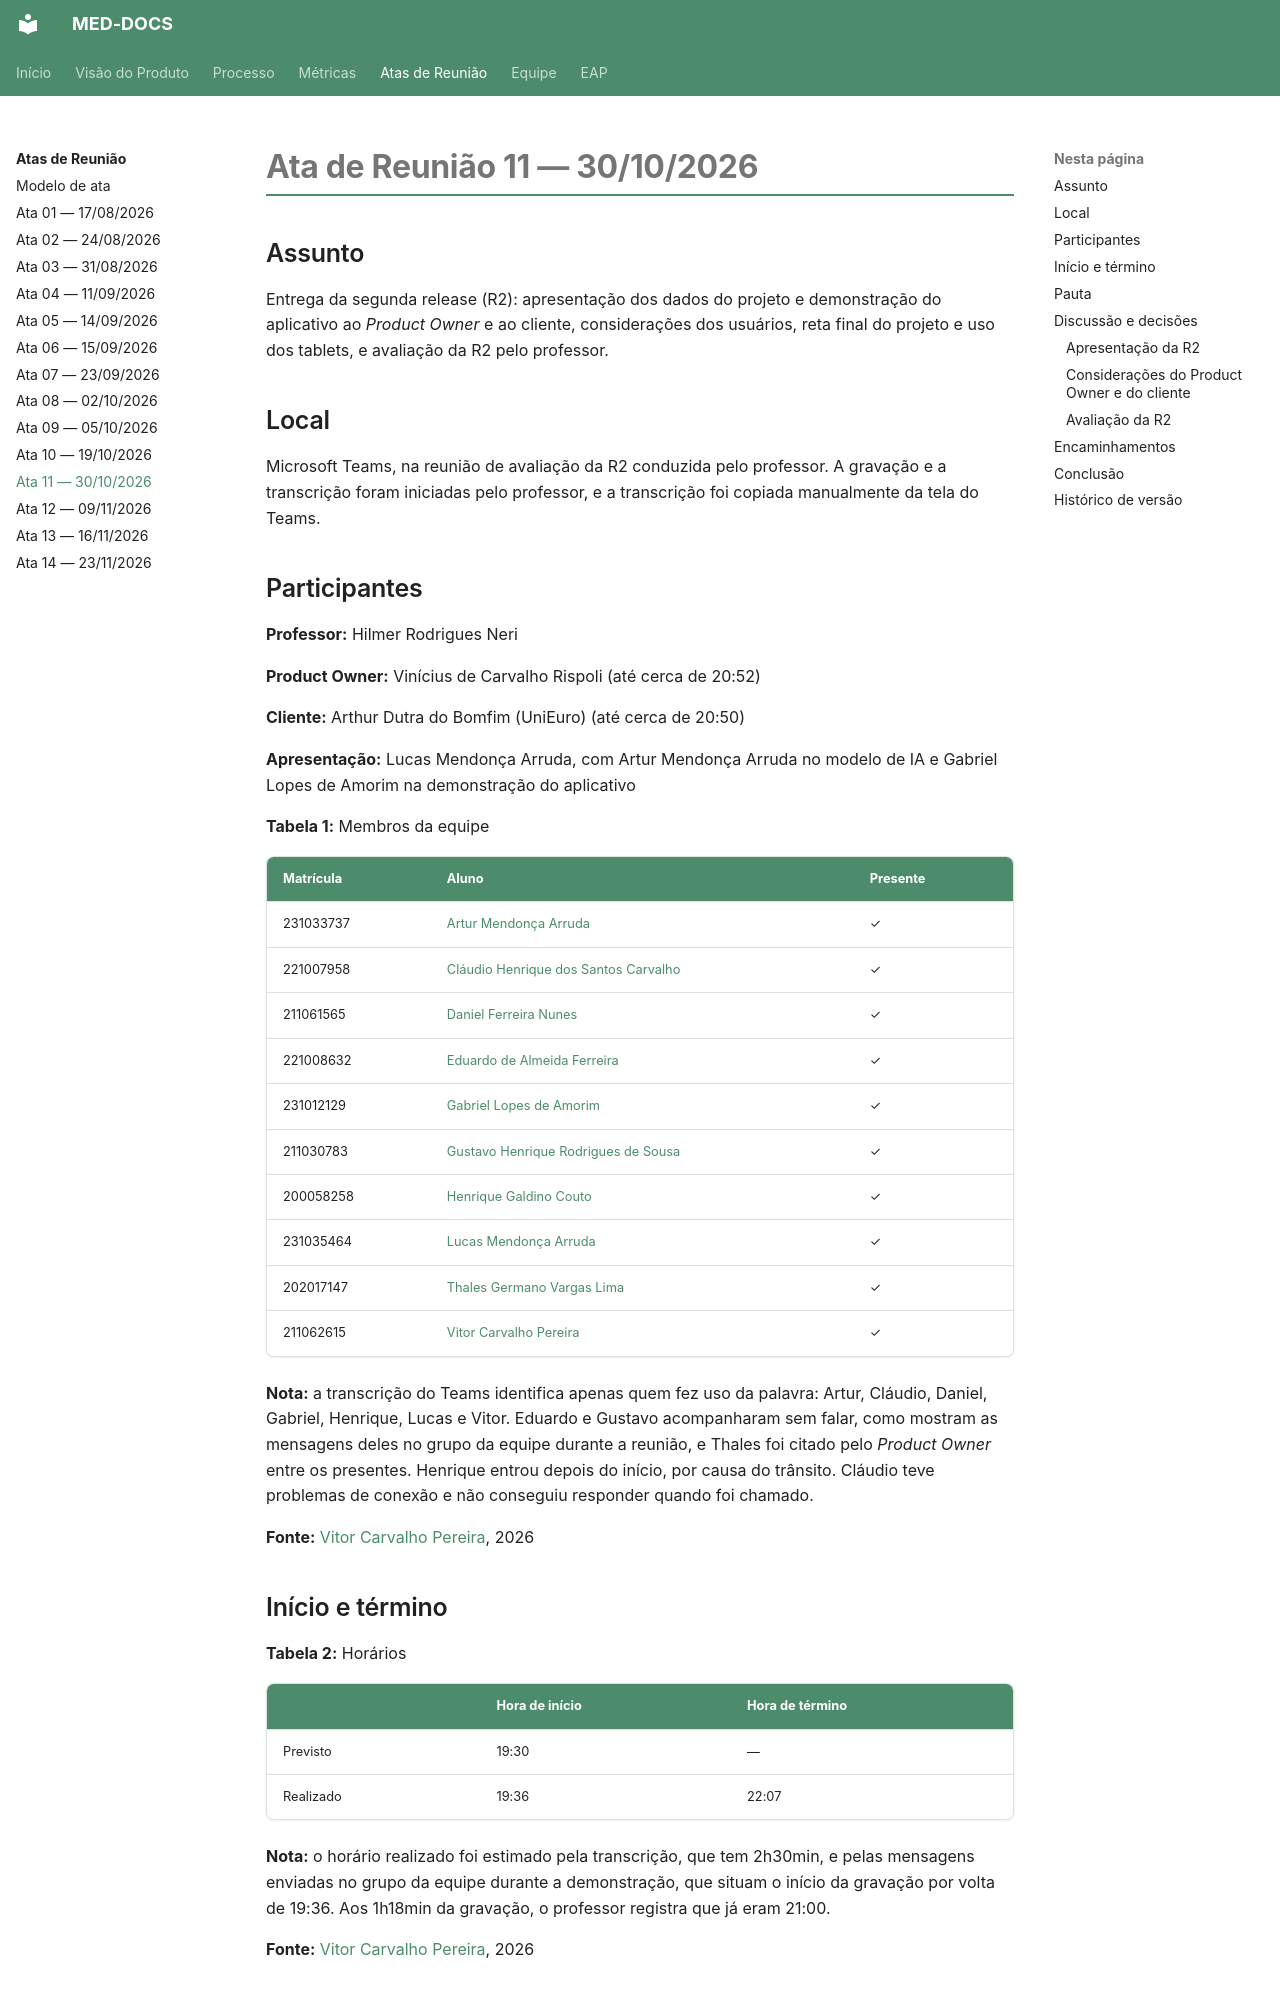

repository: fga-eps-mds/2026.2-UNB-FCTE_UNIEURO_MED-DOCS · page: atas-reunioes/Ata-11-EPS-2026-10-30-PO/index.html · generator: mkdocs

# Ata de Reunião 11 — 30/10/2026

## Assunto

Entrega da segunda release (R2): apresentação dos dados do projeto e demonstração do aplicativo ao *Product
Owner* e ao cliente, considerações dos usuários, reta final do projeto e uso dos tablets, e avaliação da R2 pelo
professor.

## Local

Microsoft Teams, na reunião de avaliação da R2 conduzida pelo professor. A gravação e a transcrição foram
iniciadas pelo professor, e a transcrição foi copiada manualmente da tela do Teams.

## Participantes

**Professor:** Hilmer Rodrigues Neri

**Product Owner:** Vinícius de Carvalho Rispoli (até cerca de 20:52)

**Cliente:** Arthur Dutra do Bomfim (UniEuro) (até cerca de 20:50)

**Apresentação:** Lucas Mendonça Arruda, com Artur Mendonça Arruda no modelo de IA e Gabriel Lopes de Amorim na
demonstração do aplicativo

**Tabela 1:** Membros da equipe

| Matrícula | Aluno | Presente |
|-----------|-------|----------|
| 231033737 | [Artur Mendonça Arruda](https://github.com/ArtyMend07) | ✓ |
| 221007958 | [Cláudio Henrique dos Santos Carvalho](https://github.com/claudiohsc) | ✓ |
| 211061565 | [Daniel Ferreira Nunes](https://github.com/Mach1r0) | ✓ |
| 221008632 | [Eduardo de Almeida Ferreira](https://github.com/eduardoferre) | ✓ |
| 231012129 | [Gabriel Lopes de Amorim](https://github.com/BrzGab) | ✓ |
| 211030783 | [Gustavo Henrique Rodrigues de Sousa](https://github.com/GustavoHenriqueRS) | ✓ |
| 200058258 | [Henrique Galdino Couto](https://github.com/hgaldino05) | ✓ |
| 231035464 | [Lucas Mendonça Arruda](https://github.com/lucasarruda9) | ✓ |
| 202017147 | [Thales Germano Vargas Lima](https://github.com/thalesgvl) | ✓ |
| 211062615 | [Vitor Carvalho Pereira](https://github.com/vcpVitor) | ✓ |

**Nota:** a transcrição do Teams identifica apenas quem fez uso da palavra: Artur, Cláudio, Daniel, Gabriel,
Henrique, Lucas e Vitor. Eduardo e Gustavo acompanharam sem falar, como mostram as mensagens deles no grupo da
equipe durante a reunião, e Thales foi citado pelo *Product Owner* entre os presentes. Henrique entrou depois do
início, por causa do trânsito. Cláudio teve problemas de conexão e não conseguiu responder quando foi chamado.

**Fonte:** [Vitor Carvalho Pereira](https://github.com/vcpVitor), 2026

## Início e término

**Tabela 2:** Horários

| | Hora de início | Hora de término |
|-----------|----------------|-----------------|
| Previsto | 19:30 | — |
| Realizado | 19:36 | 22:07 |

**Nota:** o horário realizado foi estimado pela transcrição, que tem 2h30min, e pelas mensagens enviadas no grupo
da equipe durante a demonstração, que situam o início da gravação por volta de 19:36. Aos 1h18min da gravação, o
professor registra que já eram 21:00.

**Fonte:** [Vitor Carvalho Pereira](https://github.com/vcpVitor), 2026

## Pauta

- Apresentação dos dados do projeto (15 min) e demonstração da release.
- Considerações do *Product Owner* e do cliente.
- Reta final do projeto e uso dos tablets.
- Avaliação da R2 pelo professor.

## Discussão e decisões
